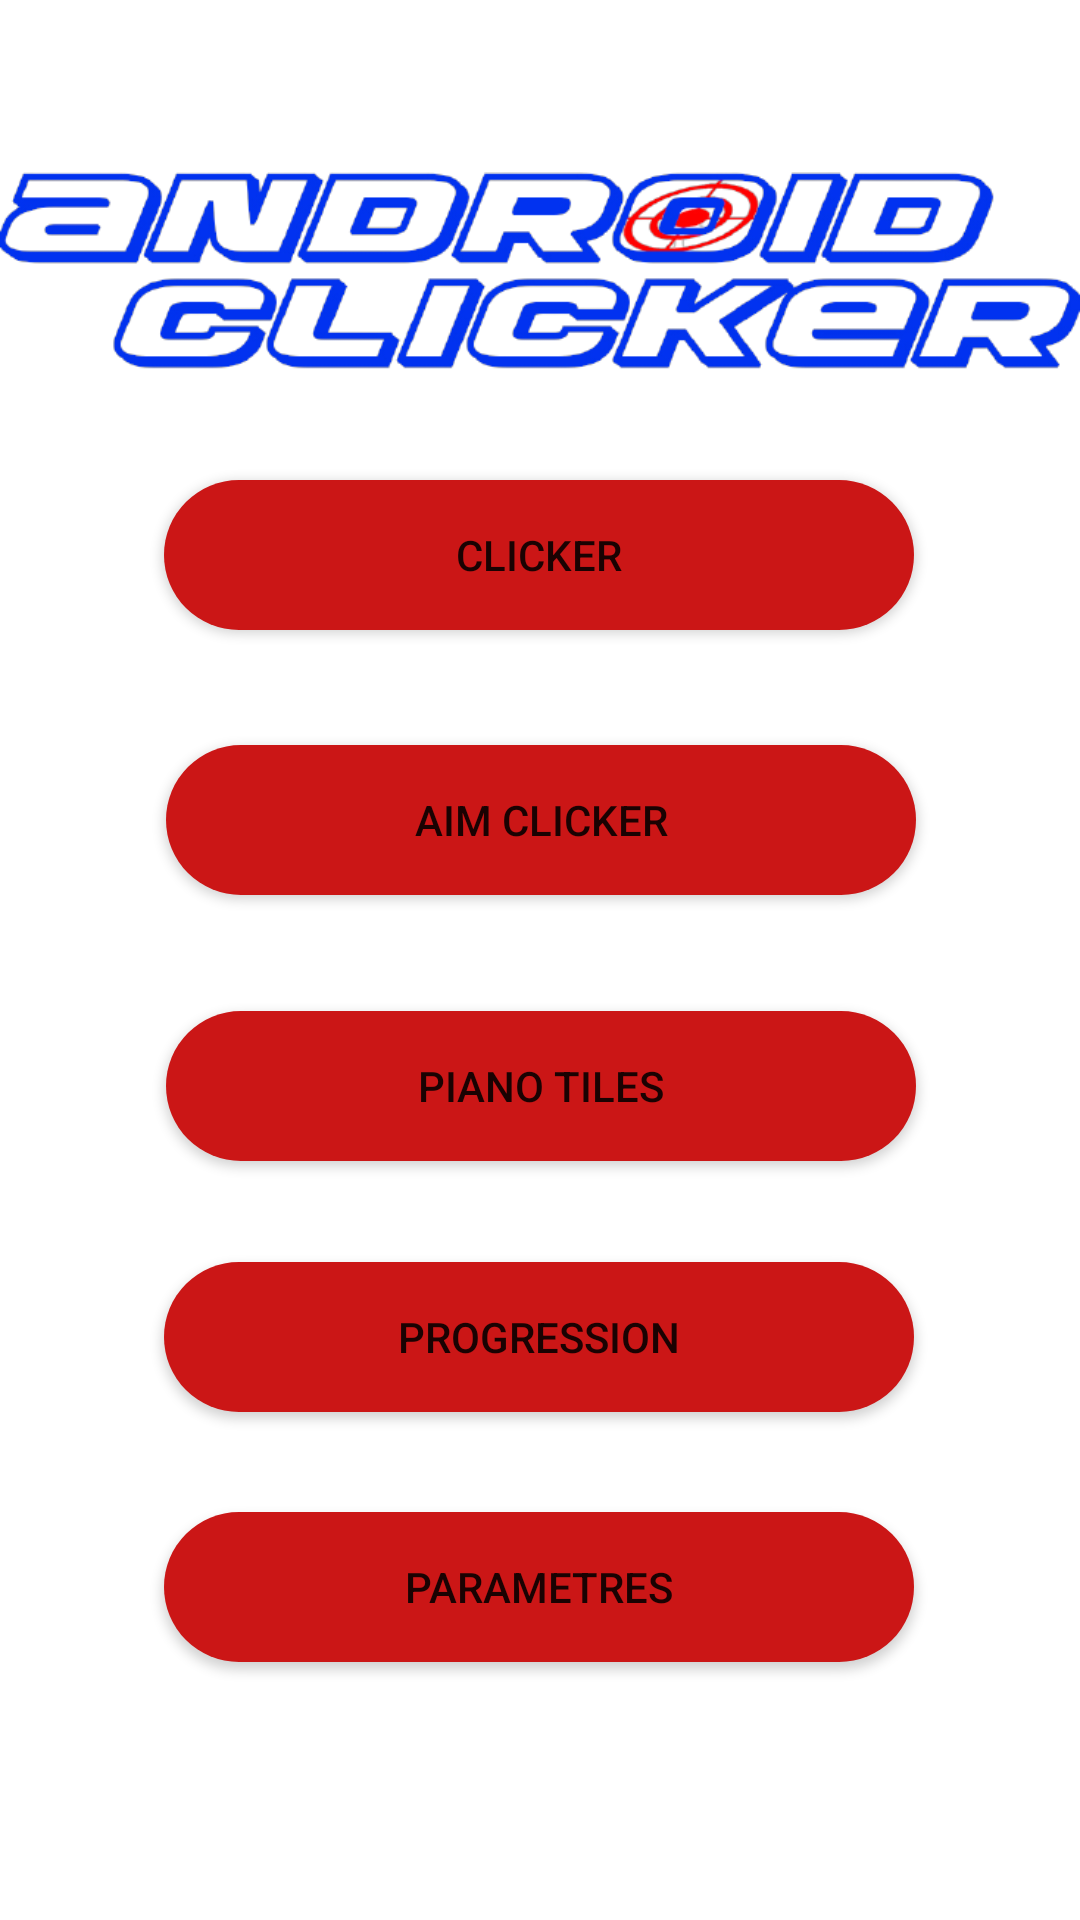

Write the Android layout XML for this screen, with the resource values it uses.
<!-- AndroidManifest.xml: application theme Theme.PremierTest -->
<!-- res/layout/activity_main.xml -->
<?xml version="1.0" encoding="utf-8"?>
<androidx.constraintlayout.widget.ConstraintLayout xmlns:android="http://schemas.android.com/apk/res/android"
    xmlns:app="http://schemas.android.com/apk/res-auto"
    xmlns:tools="http://schemas.android.com/tools"
    android:layout_width="match_parent"
    android:layout_height="match_parent"
    tools:context=".MainActivity">

    <Button
        android:id="@+id/button_clicker"
        android:layout_width="250dp"
        android:layout_height="50dp"
        android:background="@drawable/circle_button"
        android:text="Clicker"
        app:layout_constraintBottom_toBottomOf="parent"
        app:layout_constraintEnd_toEndOf="parent"
        app:layout_constraintHorizontal_bias="0.496"
        app:layout_constraintStart_toStartOf="parent"
        app:layout_constraintTop_toTopOf="parent"
        app:layout_constraintVertical_bias="0.271" />

    <Button
        android:id="@+id/button_aim_clicker"
        android:layout_width="250dp"
        android:layout_height="50dp"
        android:background="@drawable/circle_button"
        android:text="Aim clicker"
        app:layout_constraintBottom_toBottomOf="parent"
        app:layout_constraintEnd_toEndOf="parent"
        app:layout_constraintHorizontal_bias="0.503"
        app:layout_constraintStart_toStartOf="parent"
        app:layout_constraintTop_toTopOf="parent"
        app:layout_constraintVertical_bias="0.421" />

    <Button
        android:id="@+id/button_piano_tiles"
        android:layout_width="250dp"
        android:layout_height="50dp"
        android:background="@drawable/circle_button"
        android:text="Piano tiles"
        app:layout_constraintBottom_toBottomOf="parent"
        app:layout_constraintEnd_toEndOf="parent"
        app:layout_constraintHorizontal_bias="0.503"
        app:layout_constraintStart_toStartOf="parent"
        app:layout_constraintTop_toTopOf="parent"
        app:layout_constraintVertical_bias="0.571" />

    <Button
        android:id="@+id/button_progression"
        android:layout_width="250dp"
        android:layout_height="50dp"
        android:background="@drawable/circle_button"
        android:text="Progression"
        app:layout_constraintBottom_toBottomOf="parent"
        app:layout_constraintEnd_toEndOf="parent"
        app:layout_constraintHorizontal_bias="0.496"
        app:layout_constraintStart_toStartOf="parent"
        app:layout_constraintTop_toTopOf="parent"
        app:layout_constraintVertical_bias="0.713" />

    <Button
        android:id="@+id/button_option"
        android:layout_width="250dp"
        android:layout_height="50dp"
        android:background="@drawable/circle_button"
        android:text="Parametres"
        app:layout_constraintBottom_toBottomOf="parent"
        app:layout_constraintEnd_toEndOf="parent"
        app:layout_constraintHorizontal_bias="0.496"
        app:layout_constraintStart_toStartOf="parent"
        app:layout_constraintTop_toTopOf="parent"
        app:layout_constraintVertical_bias="0.854" />

    <ImageView
        android:id="@+id/imageView"
        android:layout_width="wrap_content"
        android:layout_height="wrap_content"
        app:layout_constraintBottom_toBottomOf="parent"
        app:layout_constraintEnd_toEndOf="parent"
        app:layout_constraintHorizontal_bias="0.0"
        app:layout_constraintStart_toStartOf="parent"
        app:layout_constraintTop_toTopOf="parent"
        app:layout_constraintVertical_bias="0.046"
        app:srcCompat="@drawable/android_clicker_logo" />

</androidx.constraintlayout.widget.ConstraintLayout>
<!-- resources referenced by this layout -->
<resources>
  <!-- drawable android_clicker_logo: png bitmap (drawable, 83063 bytes) -->
  <!-- drawable circle_button (drawable) -->
  <?xml version="1.0" encoding="utf-8"?>
  <shape xmlns:android="http://schemas.android.com/apk/res/android">
      android:shape="oval">
      <solid android:color="@color/red"/>
      <corners android:radius="360dp"/>
  </shape>
  <style name="Theme.PremierTest" parent="Theme.MaterialComponents.DayNight.NoActionBar">
          
          <item name="colorPrimary">@color/purple_500</item>
          <item name="colorPrimaryVariant">@color/purple_700</item>
          <item name="colorOnPrimary">@color/white</item>
          
          <item name="colorSecondary">@color/teal_200</item>
          <item name="colorSecondaryVariant">@color/teal_700</item>
          <item name="colorOnSecondary">@color/black</item>
          
          <item name="android:statusBarColor" tools:targetApi="l">?attr/colorPrimaryVariant</item>
          
          <item name="android:windowFullscreen">true</item>
      </style>
  <color name="red">#CB1616</color>
  <color name="purple_500">#FF6200EE</color>
  <color name="purple_700">#FF3700B3</color>
  <color name="white">#FFFFFFFF</color>
  <color name="teal_200">#FF03DAC5</color>
  <color name="teal_700">#FF018786</color>
  <color name="black">#FF000000</color>
</resources>
